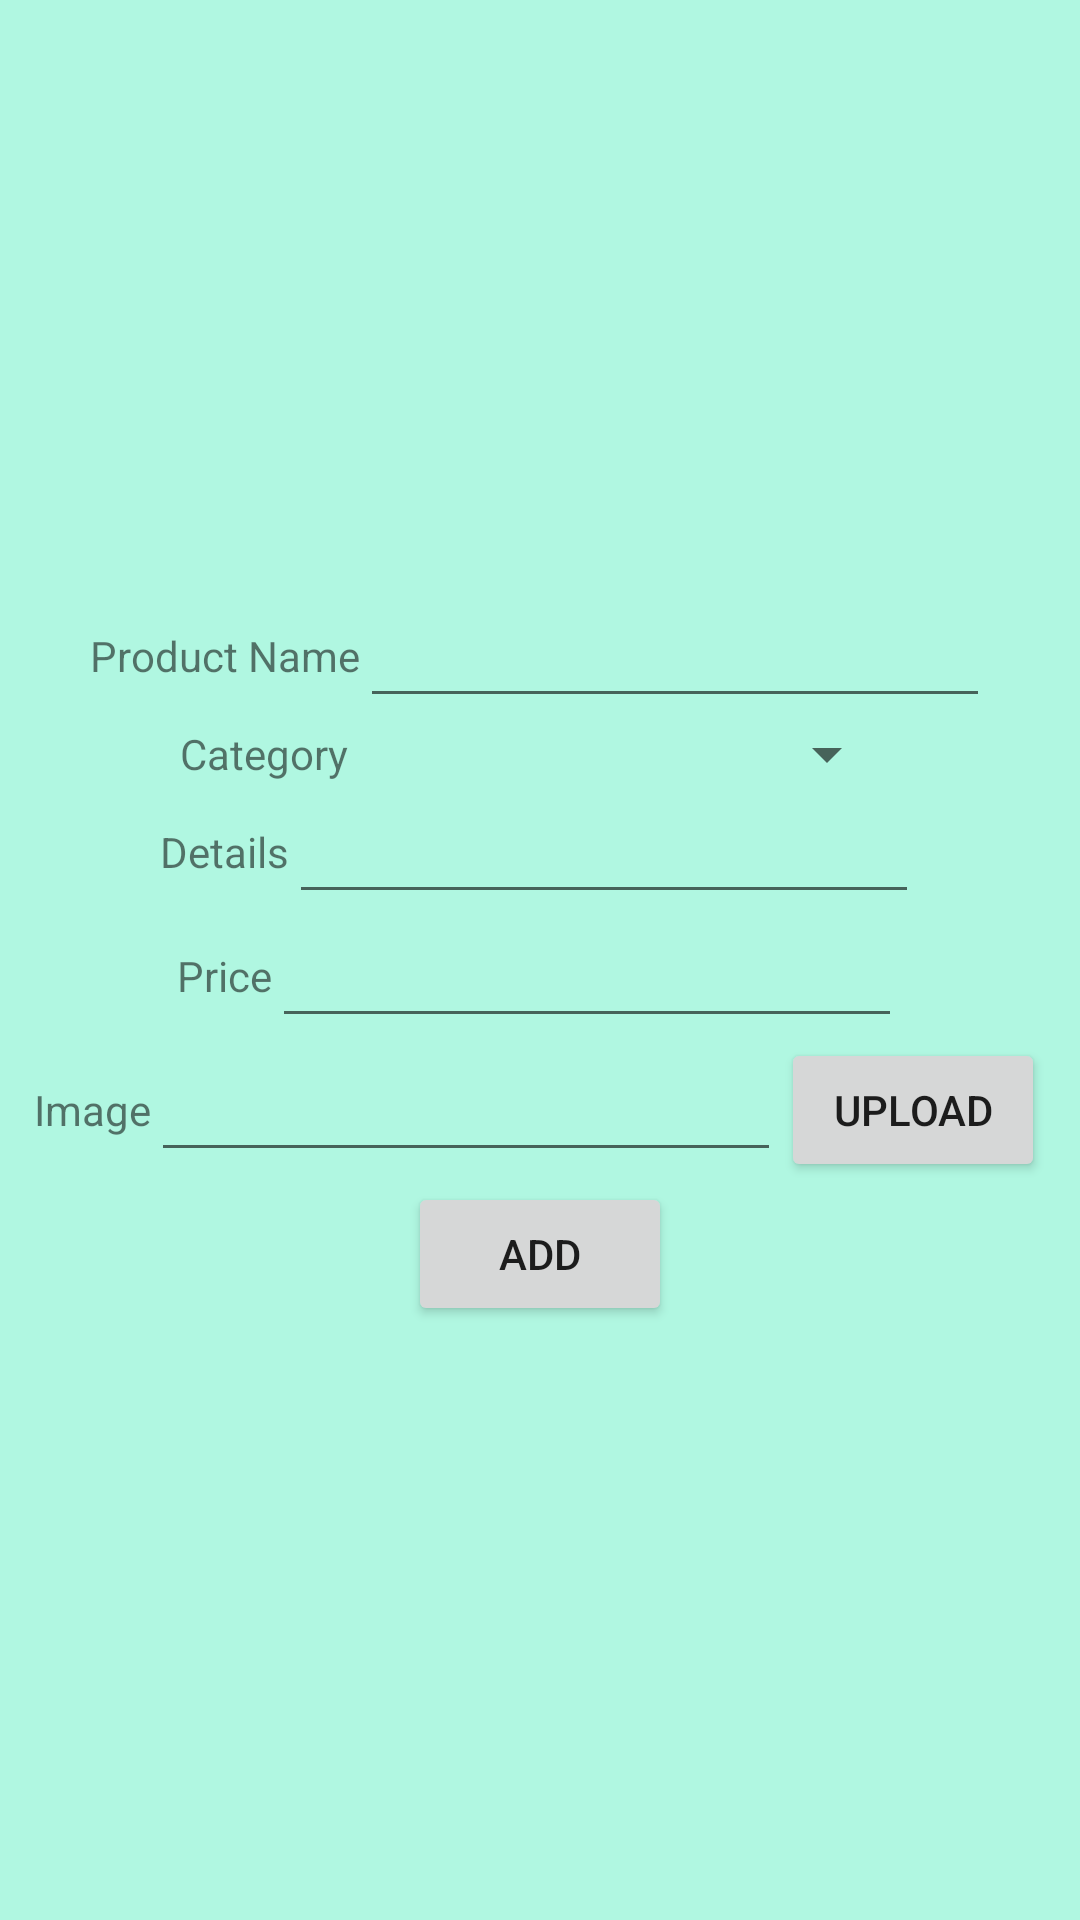

Here is an Android app screen rendered from its layout file. Give the layout XML and the strings, colors and styles it references.
<!-- AndroidManifest.xml: application theme Theme.SM_Street_Android -->
<!-- res/layout/activity_add_product.xml -->
<?xml version="1.0" encoding="utf-8"?>
<LinearLayout xmlns:android="http://schemas.android.com/apk/res/android"
    xmlns:app="http://schemas.android.com/apk/res-auto"
    xmlns:tools="http://schemas.android.com/tools"
    android:layout_width="match_parent"
    android:layout_height="match_parent"
    android:background="#b0f7e1"
    android:gravity="center"
    android:orientation="vertical"
    tools:context=".add_product">

    <TableRow
        android:gravity="center"
        android:layout_width="match_parent"
        android:layout_height="wrap_content">

        <TextView
            android:id="@+id/textView18"
            android:layout_width="wrap_content"
            android:layout_height="wrap_content"
            android:text="Product Name" />

        <EditText
            android:id="@+id/E1_ProductNameE"
            android:layout_width="wrap_content"
            android:layout_height="wrap_content"
            android:ems="10"
            android:inputType="textPersonName" />
    </TableRow>

    <TableRow
        android:gravity="center"
        android:layout_width="match_parent"
        android:layout_height="wrap_content">

        <TextView
            android:id="@+id/textView19"
            android:layout_width="wrap_content"
            android:layout_height="wrap_content"
            android:text="Category" />

        <Spinner
            android:id="@+id/SP1_SellerCategory"
            android:layout_width="550px"
            android:layout_height="wrap_content" />

    </TableRow>

    <TableRow
        android:gravity="center"
        android:layout_width="match_parent"
        android:layout_height="wrap_content">

        <TextView
            android:id="@+id/textView20"
            android:layout_width="wrap_content"
            android:layout_height="wrap_content"
            android:text="Details" />

        <EditText
            android:id="@+id/E3_DetailsE"
            android:layout_width="wrap_content"
            android:layout_height="wrap_content"
            android:ems="10"
            android:inputType="textPersonName" />
    </TableRow>

    <TableRow
        android:gravity="center"
        android:layout_width="match_parent"
        android:layout_height="wrap_content">

        <TextView
            android:id="@+id/textView22"
            android:layout_width="wrap_content"
            android:layout_height="wrap_content"
            android:text="Price" />

        <EditText
            android:id="@+id/E4_PricePerDayE"
            android:layout_width="wrap_content"
            android:layout_height="wrap_content"
            android:ems="10"
            android:inputType="textPersonName" />
    </TableRow>

    <TableRow

        android:layout_width="match_parent"
        android:gravity="center"
        android:layout_height="wrap_content">

        <TextView
            android:id="@+id/textView25"
            android:layout_width="wrap_content"
            android:layout_height="wrap_content"
            android:text="Image" />

        <EditText
            android:id="@+id/E5_ImageE"
            android:layout_width="wrap_content"
            android:layout_height="wrap_content"
            android:ems="10"
            android:inputType="textPersonName" />

        <Button
            android:id="@+id/B1_imageE"
            android:layout_width="wrap_content"
            android:layout_height="wrap_content"
            android:text="Upload" />
    </TableRow>

    <TableRow
        android:layout_width="match_parent"
        android:layout_height="wrap_content"
        android:gravity="center">

        <Button
            android:id="@+id/B2_Edit"
            android:layout_width="wrap_content"
            android:layout_height="wrap_content"
            android:text="Add" />
    </TableRow>
</LinearLayout>
<!-- resources referenced by this layout -->
<resources>
  <style name="Theme.SM_Street_Android" parent="Theme.MaterialComponents.DayNight.DarkActionBar">
          
          <item name="colorPrimary">@color/purple_500</item>
          <item name="colorPrimaryVariant">@color/purple_700</item>
          <item name="colorOnPrimary">@color/white</item>
          
          <item name="colorSecondary">@color/teal_200</item>
          <item name="colorSecondaryVariant">@color/teal_700</item>
          <item name="colorOnSecondary">@color/black</item>
          
          <item name="android:statusBarColor" tools:targetApi="l">?attr/colorPrimaryVariant</item>
          
      </style>
  <!-- not gathered from this repository: default colours our renderer supplied (Android Studio template values) -->
  <color name="purple_500">#FF6200EE</color>
  <color name="purple_700">#FF3700B3</color>
  <color name="teal_200">#FF03DAC5</color>
  <color name="teal_700">#FF018786</color>
  <color name="black">#FF000000</color>
  <color name="white">#FFFFFFFF</color>
</resources>
